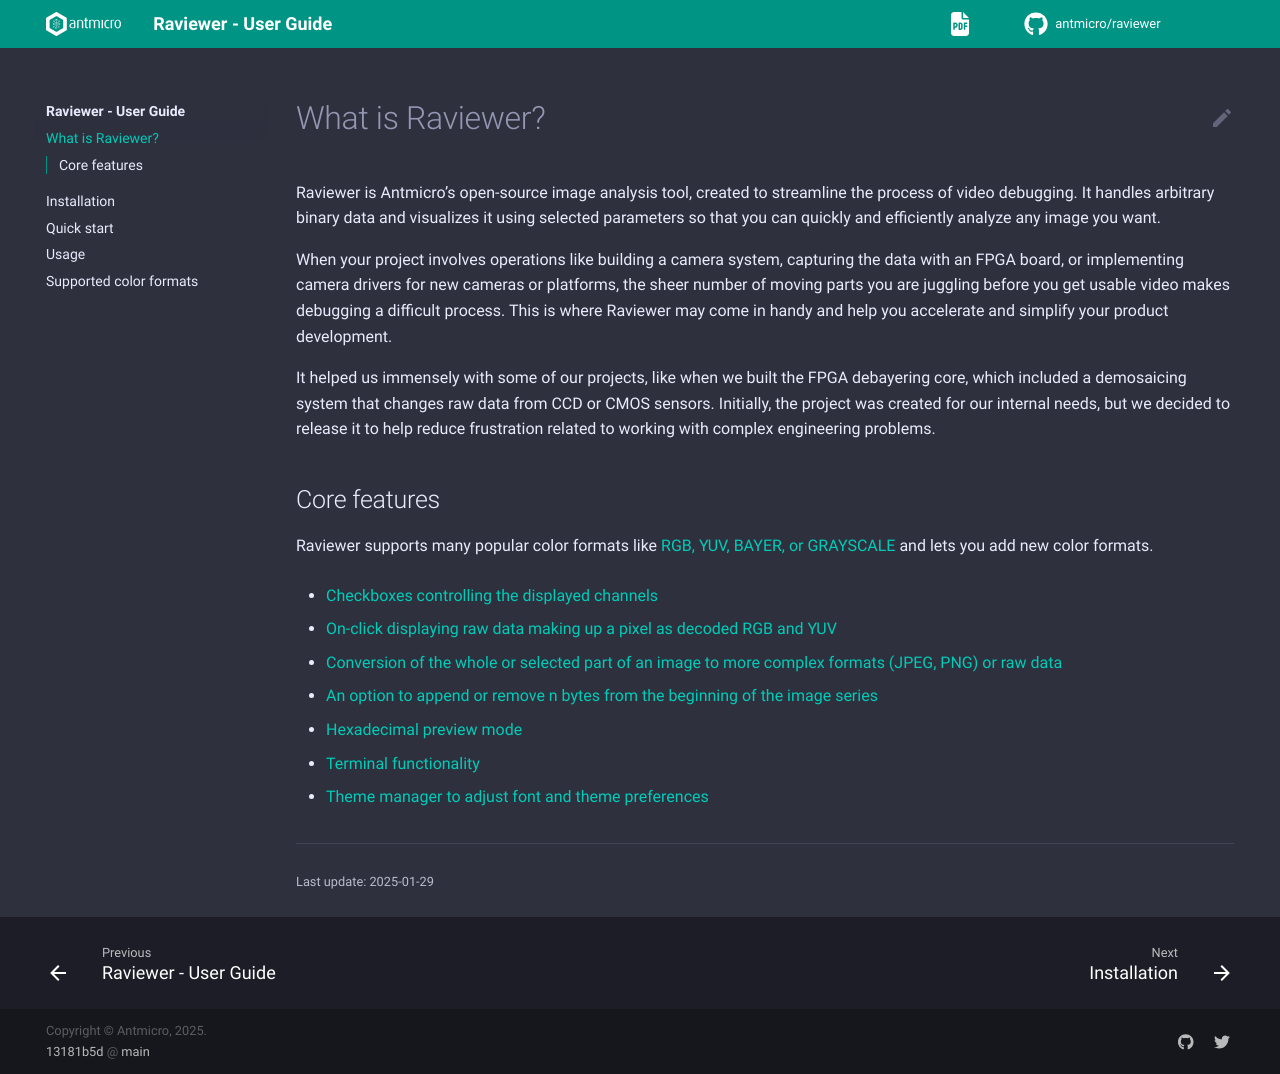

repository: antmicro/raviewer · page: introduction.html · generator: sphinx

# What is Raviewer?

Raviewer is Antmicro's open-source image analysis tool, created to streamline the process of video debugging.
It handles arbitrary binary data and visualizes it using selected parameters so that you can quickly and efficiently analyze any image you want.

When your project involves operations like building a camera system, capturing the data with an FPGA board, or implementing camera drivers for new cameras or platforms, the sheer number of moving parts you are juggling before you get usable video makes debugging a difficult process.
This is where Raviewer may come in handy and help you accelerate and simplify your product development.

It helped us immensely with some of our projects, like when we built the FPGA debayering core, which included a demosaicing system that changes raw data from CCD or CMOS sensors.
Initially, the project was created for our internal needs, but we decided to release it to help reduce frustration related to working with complex engineering problems.

## Core features

Raviewer supports many popular color formats like [RGB, YUV, BAYER, or GRAYSCALE](formats.md) and lets you add new color formats.

- [Checkboxes controlling the displayed channels](controlling-color-channels)
- [On-click displaying raw data making up a pixel as decoded RGB and YUV](color-picker)
- [Conversion of the whole or selected part of an image to more complex formats (JPEG, PNG) or raw data](exporting-data)
- [An option to append or remove n bytes from the beginning of the image series](adding-skipping-bytes)
- [Hexadecimal preview mode](hexadecimal-preview-mode)
- [Terminal functionality](command-line-arguments)
- [Theme manager to adjust font and theme preferences](theme-manager)
